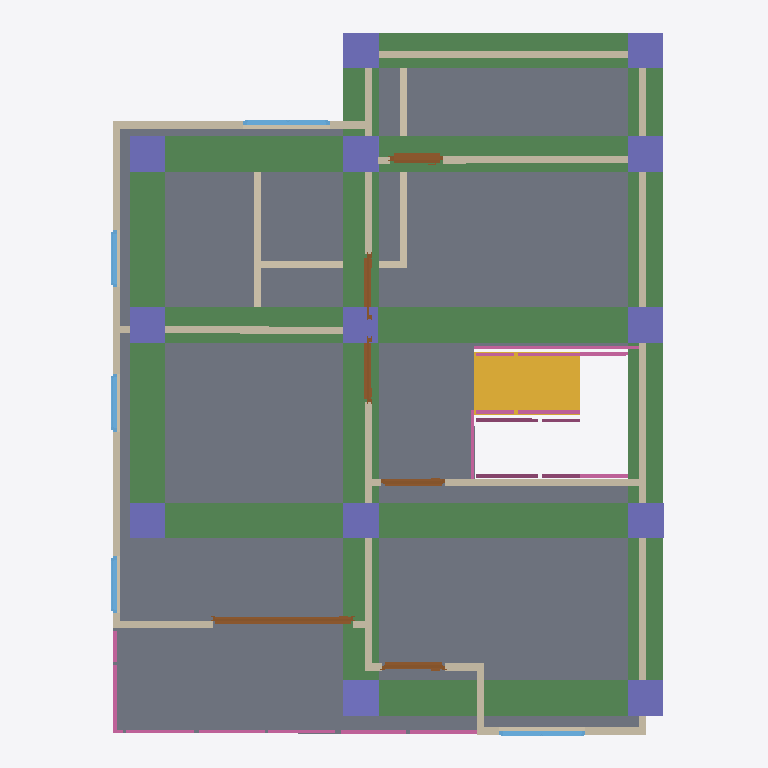
Plan cut of the same IFC building model at storey '2F' (level 3.00 m, cut at 4.40 m), seen from above with north up, elements coloured by IFC class: 18 walls (beige), 13 columns (violet), 12 railings (pink), 8 beams (green), 6 doors (brown), 5 windows (light blue), 1 slab (grey), 1 stair flight (yellow). Cut surfaces are drawn darker.
Extent 10.0 m × 10.0 m × 7.1 m (x, y, z). Storeys (3): GF at 0.00 m; 2F at 3.00 m; Roof at 6.00 m. Elements (111): 27 IfcColumn, 27 IfcWall, 16 IfcBeam, 13 IfcRailing, 10 IfcDoor, 9 IfcWindow, 5 IfcSlab, 2 IfcStairFlight, 1 IfcCovering, 1 IfcRoof.

HEADER;
FILE_DESCRIPTION(('ViewDefinition[DesignTransferView]'),'2;1');
FILE_NAME('s05-discussion.ifc','2026-10-07T15:18:19+08:00',(''),(''),'IfcOpenShell 0.8.5-post1','Bonsai 0.8.5-post1','Nobody');
FILE_SCHEMA(('IFC4'));
ENDSEC;
DATA;
#1=IFCPROJECT('0FU1TvpkPAnvokmJ2hjqbC',$,'My Project',$,$,$,$,(#10,#22),#5);
#27=IFCSITE('2SPtEhLT90wxyygCGmd6ja',$,'My Site',$,$,#50,$,$,$,$,$,$,$,$);
#33=IFCBUILDING('2AvxphpIXFvh8sUJE_8CDc',$,'My Building',$,$,#56,$,$,$,$,$,$);
#39=IFCBUILDINGSTOREY('0PyzHJpcT0XBAvoe7sEi8g',$,'2F',$,$,#21478,$,$,$,$);
#63=IFCBUILDINGSTOREY('2jkojGHUT2PfEpJ0y4Zx3b',$,'GF',$,$,#79,$,$,$,$);
#13968=IFCBUILDINGSTOREY('0Ku6yehajBc8l1AtugDSwi',$,'Roof',$,$,#21593,$,$,$,$);
#17768=IFCSLAB('1zVTepdPP4h9EeeMnN7IGI',$,'Slab',$,$,#21548,#17782,$,$);
#25035=IFCBEAM('1esd9XuuPCcOXKNAwr97Cz',$,'Beam',$,$,#25061,#25046,$,$);
#24865=IFCBEAM('2HPLrmwBj7wvruRVfF1o_X',$,'Beam',$,$,#24872,#24876,$,$);
#25013=IFCBEAM('0$bz1Nb$f6YB1No1lO$knw',$,'Beam',$,$,#25014,#25024,$,$);
#24842=IFCBEAM('2MUZap159BPgB7_oBKzPn5',$,'Beam',$,$,#24850,#24854,$,$);
#24946=IFCBEAM('0zNqAPXpjDsxVK_Iz$nrgo',$,'Beam',$,$,#25260,#24957,$,$);
#24887=IFCBEAM('3xzGgYkIjAYBxVZWmLM1Fz',$,'Beam',$,$,#24894,#24898,$,$);
#25062=IFCBEAM('3d13x9epX4Nx2$leqxVISV',$,'Beam',$,$,#25088,#25073,$,$);
#24909=IFCBEAM('2DHi0RFWT9nxY3d_KKdcOX',$,'Beam',$,$,#24935,#24920,$,$);
#20950=IFCSTAIRFLIGHT('3I3uVfASn1ugi59AhwdMFC',$,'StairFlight',$,$,#24945,#20959,$,8,7,0.15721288323402405,0.25,.STRAIGHT.);
#8796=IFCWALL('0kVAnAuxv2f9VsiW9z5bJW',$,'Wall',$,$,#21503,#8802,$,$);
#8896=IFCWALL('1jgayG2if8COu6jIRfzrzQ',$,'Wall',$,$,#21543,#8902,$,$);
#9718=IFCWALL('0DLLcfwXPAwwtMt5G7mF8$',$,'Wall',$,$,#21553,#9724,$,$);
#8821=IFCWALL('00HgnROBL2jwMKMKS835s$',$,'Wall',$,$,#21528,#8827,$,$);
#8871=IFCWALL('1GuDEuvcXDYBJ6oFfG0pkS',$,'Wall',$,$,#21538,#8877,$,$);
#9794=IFCWALL('2U9MdcSkn9pPZLaRXpO5xE',$,'Wall',$,$,#21523,#9800,$,$);
#9756=IFCWALL('1pvoiC1oLEbQrf9eeKF3_z',$,'Wall',$,$,#21533,#9762,$,$);
#9624=IFCWALL('1CECqyAu1EIxwSWwT2si6D',$,'Wall',$,$,#21518,#9630,$,$);
#24369=IFCCOLUMN('0lkpO69av0zBodLivKCwGx',$,'Column',$,$,#24377,#24381,$,$);
#25332=IFCCOLUMN('3OvptUgez9hxWJgiGS$SvN',$,'Column',$,$,#25412,#25343,$,$);
#25501=IFCCOLUMN('1QvW8gw7b9EBDIStcHa1fw',$,'Column',$,$,#25815,#25512,$,$);
#25386=IFCCOLUMN('3sVuLH$gn7aPOdePMmL2_B',$,'Column',$,$,#25810,#25397,$,$);
#25305=IFCCOLUMN('3my7Coy2T8kx581WA43mRW',$,'Column',$,$,#25805,#25316,$,$);
#25224=IFCCOLUMN('0ac_RBPWbFhRsJOhL4UD1t',$,'Column',$,$,#25800,#25235,$,$);
#25359=IFCCOLUMN('0GEhGrRC5DfwQsVN2kUeNR',$,'Column',$,$,#25549,#25370,$,$);
#25283=IFCCOLUMN('0HG13BI$9BmOsrRDZwPv2i',$,'Column',$,$,#25358,#25294,$,$);
#25261=IFCCOLUMN('3pFS3k38L149EAsjI9qROS',$,'Column',$,$,#25331,#25272,$,$);
#25570=IFCCOLUMN('0yJbRyEMv1phv99ZZORiv1',$,'Column',$,$,#25596,#25581,$,$);
#25523=IFCCOLUMN('31wUk4C3X5pfLlv0g0CIky',$,'Column',$,$,#25569,#25534,$,$);
#25202=IFCCOLUMN('09In9lMkX73AGpNT5sDoP8',$,'Column',$,$,#25209,#25213,$,$);
#25413=IFCCOLUMN('0cq0Wpb1bFq8uUg3H_Q4Lf',$,'Column',$,$,#25559,#25424,$,$);
#15635=IFCDOOR('1twECYsCH9n9yMuP_W8OaU',$,'Door',$,$,#18124,#15644,$,2.0,1.9728127717971802,$,.DOUBLE_SWING_RIGHT.,$);
#9021=IFCWALL('3v9UFgvhP6C8w9oRb4BM$1',$,'Wall',$,$,#21498,#9027,$,$);
#920=IFCWALL('2Xz5EEVz13wOhJGj2oc6rS',$,'Wall',$,$,#1222,#926,$,$);
#8921=IFCWALL('0qlaHKfd92_fVWynR5MwAr',$,'Wall',$,$,#21508,#8927,$,$);
#1015=IFCWALL('2XLQfyVIvCXx7tC3IqEMa$',$,'Wall',$,$,#1171,#1021,$,$);
#990=IFCWALL('0Ijc25XKr23R5wwzFPN9WP',$,'Wall',$,$,#1097,#996,$,$);
#20575=IFCRAILING('1kYHk$6w12wQtU3N7HJAW$',$,'Railing',$,'FRAMELESS_PANEL',#21573,#20588,$,$);
#10662=IFCDOOR('1EaLcMvKX6WQpDCDVLpy5y',$,'Door',$,$,#16614,#10671,$,2.0,0.7473700642585754,$,.SLIDING_TO_LEFT.,$);
#23771=IFCRAILING('15ATg6Xv1EdOjZiAlIY73h',$,'Railing',$,'FRAMELESS_PANEL',#23827,#23780,$,.USERDEFINED.);
#229=IFCWALL('3bk1C1CiH9EOpJBLW$zOws',$,'Wall',$,$,#17863,#235,$,$);
#8996=IFCWALL('0iXjpKTNX31umcbadoZqu3',$,'Wall',$,$,#21493,#9002,$,$);
#11015=IFCDOOR('1KAZHq_AXE69bnbDyHYMD2',$,'Door',$,$,#16108,#11024,$,2.0,0.8910356760025024,$,.SINGLE_SWING_LEFT.,$);
#10495=IFCDOOR('32Uhvej6j7BveeqgY2BnwN',$,'Door',$,$,#18354,#10504,$,2.0,0.9014937877655029,$,.SINGLE_SWING_RIGHT.,$);
#10950=IFCDOOR('3kwRkJTATFDg0bnj2NwCkT',$,'Door',$,$,#16510,#10959,$,2.0,0.9019337892532349,$,.SINGLE_SWING_RIGHT.,$);
#13077=IFCWINDOW('0F9Z1Ly5P2UBB2H8HJuadu',$,'Window',$,$,#17376,#13086,$,0.8999999761581421,1.2150700092315674,$,.DOUBLE_PANEL_VERTICAL.,$);
#12504=IFCWINDOW('1qIp7PzzPE9u0isA7yes9H',$,'Window',$,$,#16280,#12513,$,0.8999999761581421,1.2149475812911987,$,.DOUBLE_PANEL_VERTICAL.,$);
#10322=IFCDOOR('0GDbL9Q9r3bPLAUTpbIEfp',$,'Door',$,$,#16729,#10331,$,2.0,0.9093841314315796,$,.SINGLE_SWING_LEFT.,$);
#22266=IFCRAILING('0FkMo_x45CagYVE3HkY4xf',$,'Railing',$,'FRAMELESS_PANEL',#22890,#22275,$,.USERDEFINED.);
#22671=IFCRAILING('1JmMtmYmT7vPdwzY3uneQw',$,'Railing',$,'FRAMELESS_PANEL',#22942,#22684,$,.USERDEFINED.);
#19354=IFCWALL('2y6wemdsrDG8U17b770D6C',$,'Wall',$,$,#21558,#19360,$,$);
#20596=IFCRAILING('1mLvE_XsP0mg$ye0fWz$Yx',$,'Railing',$,'FRAMELESS_PANEL',#21578,#20609,$,.USERDEFINED.);
#20418=IFCRAILING('1ywCVt9LXBJe7CPLtCUlqx',$,'Railing',$,'FRAMELESS_PANEL',#21583,#20427,$,.USERDEFINED.);
#8971=IFCWALL('3LXXNLaBH3igAsNUFz$NGd',$,'Wall',$,$,#21488,#8977,$,$);
#22391=IFCRAILING('3Susfq$lL5GRfiH522KxLs',$,'Railing',$,'FRAMELESS_PANEL',#22841,#22404,$,.USERDEFINED.);
#12731=IFCWINDOW('19rQfTIe97QBJpB10yukC6',$,'Window',$,$,#17080,#12740,$,0.8999999761581421,0.8142964839935303,$,.SINGLE_PANEL.,$);
#12796=IFCWINDOW('1ktti39pTChRGbwUEZCh9H',$,'Window',$,$,#16962,#12805,$,0.8999999761581421,0.8010396361351013,$,.SINGLE_PANEL.,$);
#13142=IFCWINDOW('0P1NFu7Pr2c9DnH9ljjf6t',$,'Window',$,$,#17198,#13151,$,0.8999999761581421,0.8027000427246094,$,.SINGLE_PANEL.,$);
#22484=IFCRAILING('3uO8pz26r83v0ZHnwEYjod',$,'Railing',$,'FRAMELESS_PANEL',#22608,#22493,$,.USERDEFINED.);
#8946=IFCWALL('3ZEexremv7aBi2TjM8DR5s',$,'Wall',$,$,#21513,#8952,$,$);
#20130=IFCRAILING('1HtSZqDlf9xxYLqbzBN6Cu',$,'Railing',$,'FRAMELESS_PANEL',#21563,#20139,$,.USERDEFINED.);
#23977=IFCRAILING('2jSGKZmrP2RxC96avhVKWE',$,'Railing',$,'FRAMELESS_PANEL',#24008,#23986,$,.USERDEFINED.);
#22101=IFCRAILING('2JuqWG30DCyf5HUt3G2OG7',$,'Railing',$,'FRAMELESS_PANEL',#22846,#22110,$,.USERDEFINED.);
#22158=IFCRAILING('1wBBGnhab1zfCPay7WQmgl',$,'Railing',$,'FRAMELESS_PANEL',#22421,#22171,$,.USERDEFINED.);
ENDSEC;
